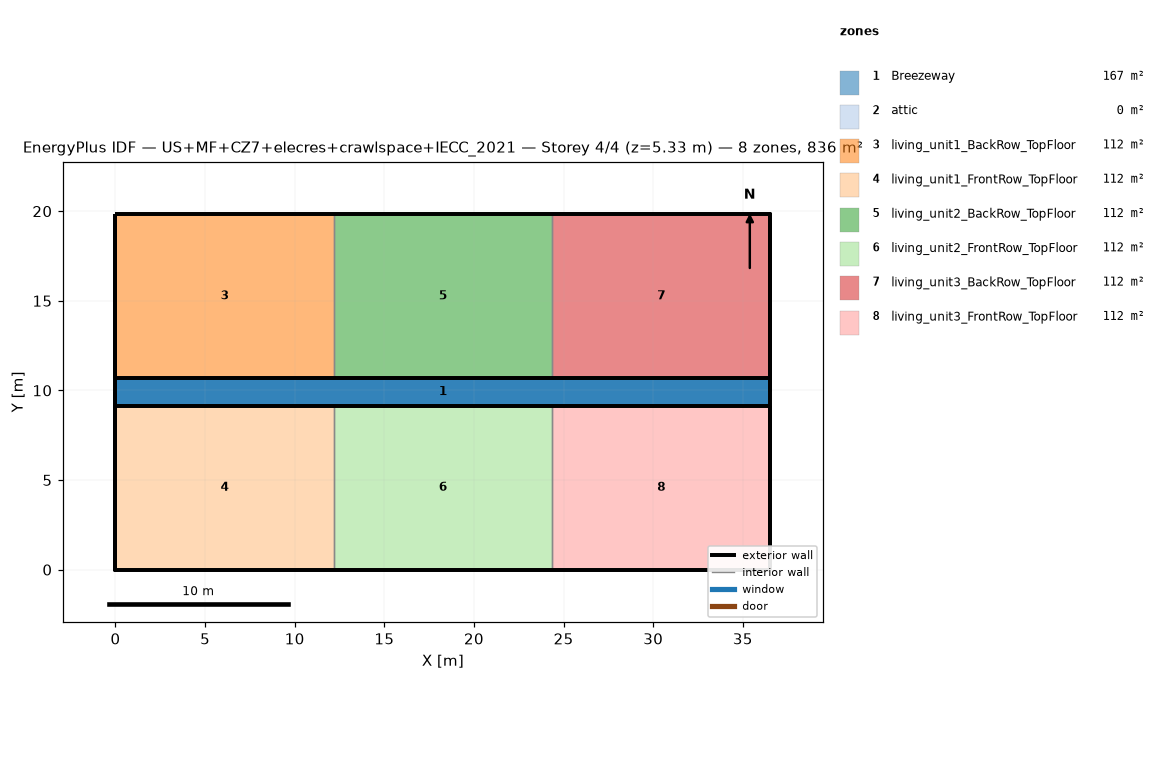
=== STOREY PLAN SPEC (per zone: floor XY polygon, exterior-wall plan segments, windows/doors) ===
zone 1: Breezeway  (167.0 m²)
  floor: (36.54, 9.16) (0.00, 9.16) (0.00, 10.68) (36.54, 10.68)
  floor: (36.54, 9.16) (0.00, 9.16) (0.00, 10.68) (36.54, 10.68)
  floor: (36.54, 9.16) (0.00, 9.16) (0.00, 10.68) (36.54, 10.68)
zone 2: attic  (0.0 m²)
  exterior wall: (36.54, 0.00) – (36.54, 19.84) – (36.54, 9.92)  [29.8 m]
  exterior wall: (0.00, 19.84) – (0.00, 0.00) – (0.00, 9.92)  [29.8 m]
zone 3: living_unit1_BackRow_TopFloor  (111.5 m²)
  floor: (12.18, 10.68) (0.00, 10.68) (0.00, 19.84) (12.18, 19.84)
  exterior wall: (12.18, 19.84) – (0.00, 19.84)  [12.2 m]
  exterior wall: (0.00, 19.84) – (0.00, 10.68)  [9.2 m]
  exterior wall: (0.00, 10.68) – (12.18, 10.68)  [12.2 m]
  interior walls: 1
zone 4: living_unit1_FrontRow_TopFloor  (111.5 m²)
  floor: (12.18, 0.00) (0.00, 0.00) (0.00, 9.16) (12.18, 9.16)
  exterior wall: (0.00, 0.00) – (12.18, 0.00)  [12.2 m]
  exterior wall: (0.00, 9.16) – (0.00, 0.00)  [9.2 m]
  exterior wall: (12.18, 9.16) – (0.00, 9.16)  [12.2 m]
  interior walls: 1
zone 5: living_unit2_BackRow_TopFloor  (111.5 m²)
  floor: (24.36, 10.68) (12.18, 10.68) (12.18, 19.84) (24.36, 19.84)
  exterior wall: (12.18, 10.68) – (24.36, 10.68)  [12.2 m]
  exterior wall: (24.36, 19.84) – (12.18, 19.84)  [12.2 m]
  interior walls: 2
zone 6: living_unit2_FrontRow_TopFloor  (111.5 m²)
  floor: (24.36, 0.00) (12.18, 0.00) (12.18, 9.16) (24.36, 9.16)
  exterior wall: (12.18, 0.00) – (24.36, 0.00)  [12.2 m]
  exterior wall: (24.36, 9.16) – (12.18, 9.16)  [12.2 m]
  interior walls: 2
zone 7: living_unit3_BackRow_TopFloor  (111.5 m²)
  floor: (36.54, 10.68) (24.36, 10.68) (24.36, 19.84) (36.54, 19.84)
  exterior wall: (36.54, 10.68) – (36.54, 19.84)  [9.2 m]
  exterior wall: (36.54, 19.84) – (24.36, 19.84)  [12.2 m]
  exterior wall: (24.36, 10.68) – (36.54, 10.68)  [12.2 m]
  interior walls: 1
zone 8: living_unit3_FrontRow_TopFloor  (111.5 m²)
  floor: (36.54, 0.00) (24.36, 0.00) (24.36, 9.16) (36.54, 9.16)
  exterior wall: (24.36, 0.00) – (36.54, 0.00)  [12.2 m]
  exterior wall: (36.54, 0.00) – (36.54, 9.16)  [9.2 m]
  exterior wall: (36.54, 9.16) – (24.36, 9.16)  [12.2 m]
  interior walls: 1

=== DERIVED (storey summary) ===
Building: US+MF+CZ7+elecres+crawlspace+IECC_2021
Storey: 4 of 4  (floor level z = 5.33 m)
Storey gross floor area: 836.2 m²
Zones on this storey: 8
  - Breezeway: floor 167.0 m²
  - attic: floor 0.0 m²; exterior wall 59.5 m (81.9 m²); WWR 0.0%
  - living_unit1_BackRow_TopFloor: floor 111.5 m²; exterior wall 33.5 m (86.9 m²); WWR 0.0%
  - living_unit1_FrontRow_TopFloor: floor 111.5 m²; exterior wall 33.5 m (86.9 m²); WWR 0.0%
  - living_unit2_BackRow_TopFloor: floor 111.5 m²; exterior wall 24.4 m (63.1 m²); WWR 0.0%
  - living_unit2_FrontRow_TopFloor: floor 111.5 m²; exterior wall 24.4 m (63.1 m²); WWR 0.0%
  - living_unit3_BackRow_TopFloor: floor 111.5 m²; exterior wall 33.5 m (86.9 m²); WWR 0.0%
  - living_unit3_FrontRow_TopFloor: floor 111.5 m²; exterior wall 33.5 m (86.9 m²); WWR 0.0%
Zone adjacency (shared interzone walls):
  - living_unit1_BackRow_TopFloor ↔ living_unit2_BackRow_TopFloor
  - living_unit1_FrontRow_TopFloor ↔ living_unit2_FrontRow_TopFloor
  - living_unit2_BackRow_TopFloor ↔ living_unit3_BackRow_TopFloor
  - living_unit2_FrontRow_TopFloor ↔ living_unit3_FrontRow_TopFloor